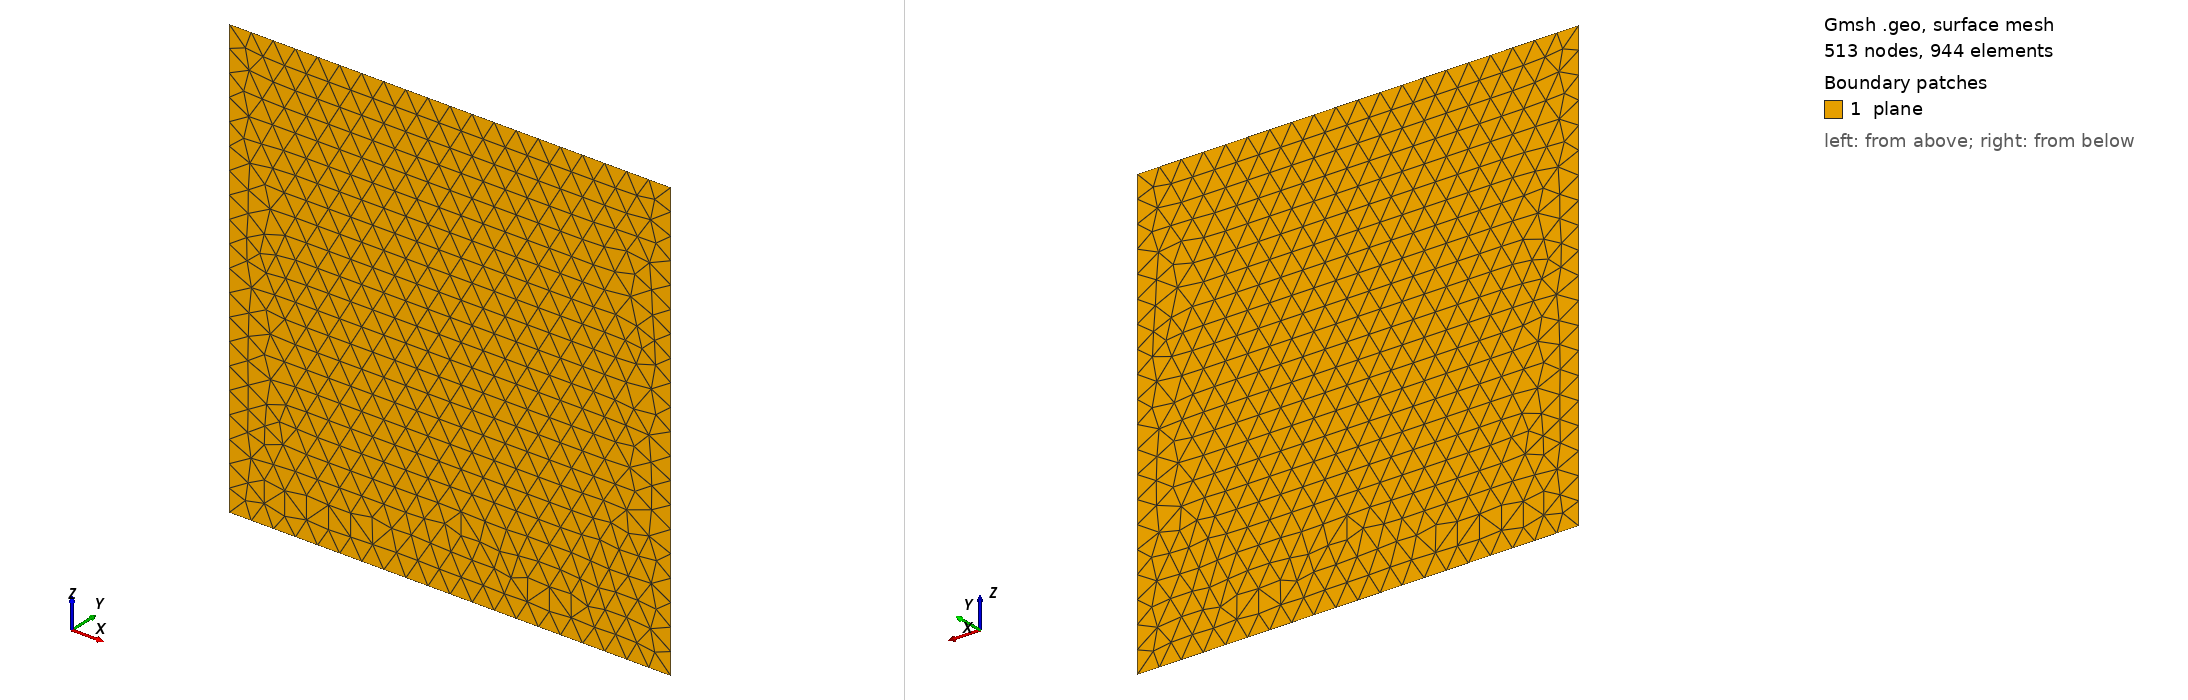

Gmsh geometry script, surface-meshed: 513 nodes, 944 surface elements. Boundary patches (legend numbers): 1 plane. Left view from above one corner, right view from below the opposite corner. Legend entries are the model's physical surfaces. The drawing asked Gmsh for element sizes between 1% and 20% of the model's largest extent; the script's own settings can give other sizes.

=== square_xz.geo (drawn) ===
ChL=0.05;
// Default 2d algo (1) snd MeshAdapt (4) produce nonsymetric mesh
// Delaunay (5) produce symmetric mesh
Mesh.Algorithm=5;

Point(1) = {0,0,0,ChL};
Point(2) = {0,0,1,ChL};
Point(3) = {1,0,1,ChL};
Point(4) = {1,0,0,ChL};
Line(1) = {1, 4};
Line(2) = {4, 3};
Line(3) = {3, 2};
Line(4) = {2, 1};

Line Loop(5) = {1, 2, 3, 4};

Plane Surface(6) = {5};
Physical Surface("plane") = {6};

Physical Line(".bottom") = {1};
Physical Line(".right") = {2};
Physical Line(".top") = {3};
Physical Line(".left") = {4};
